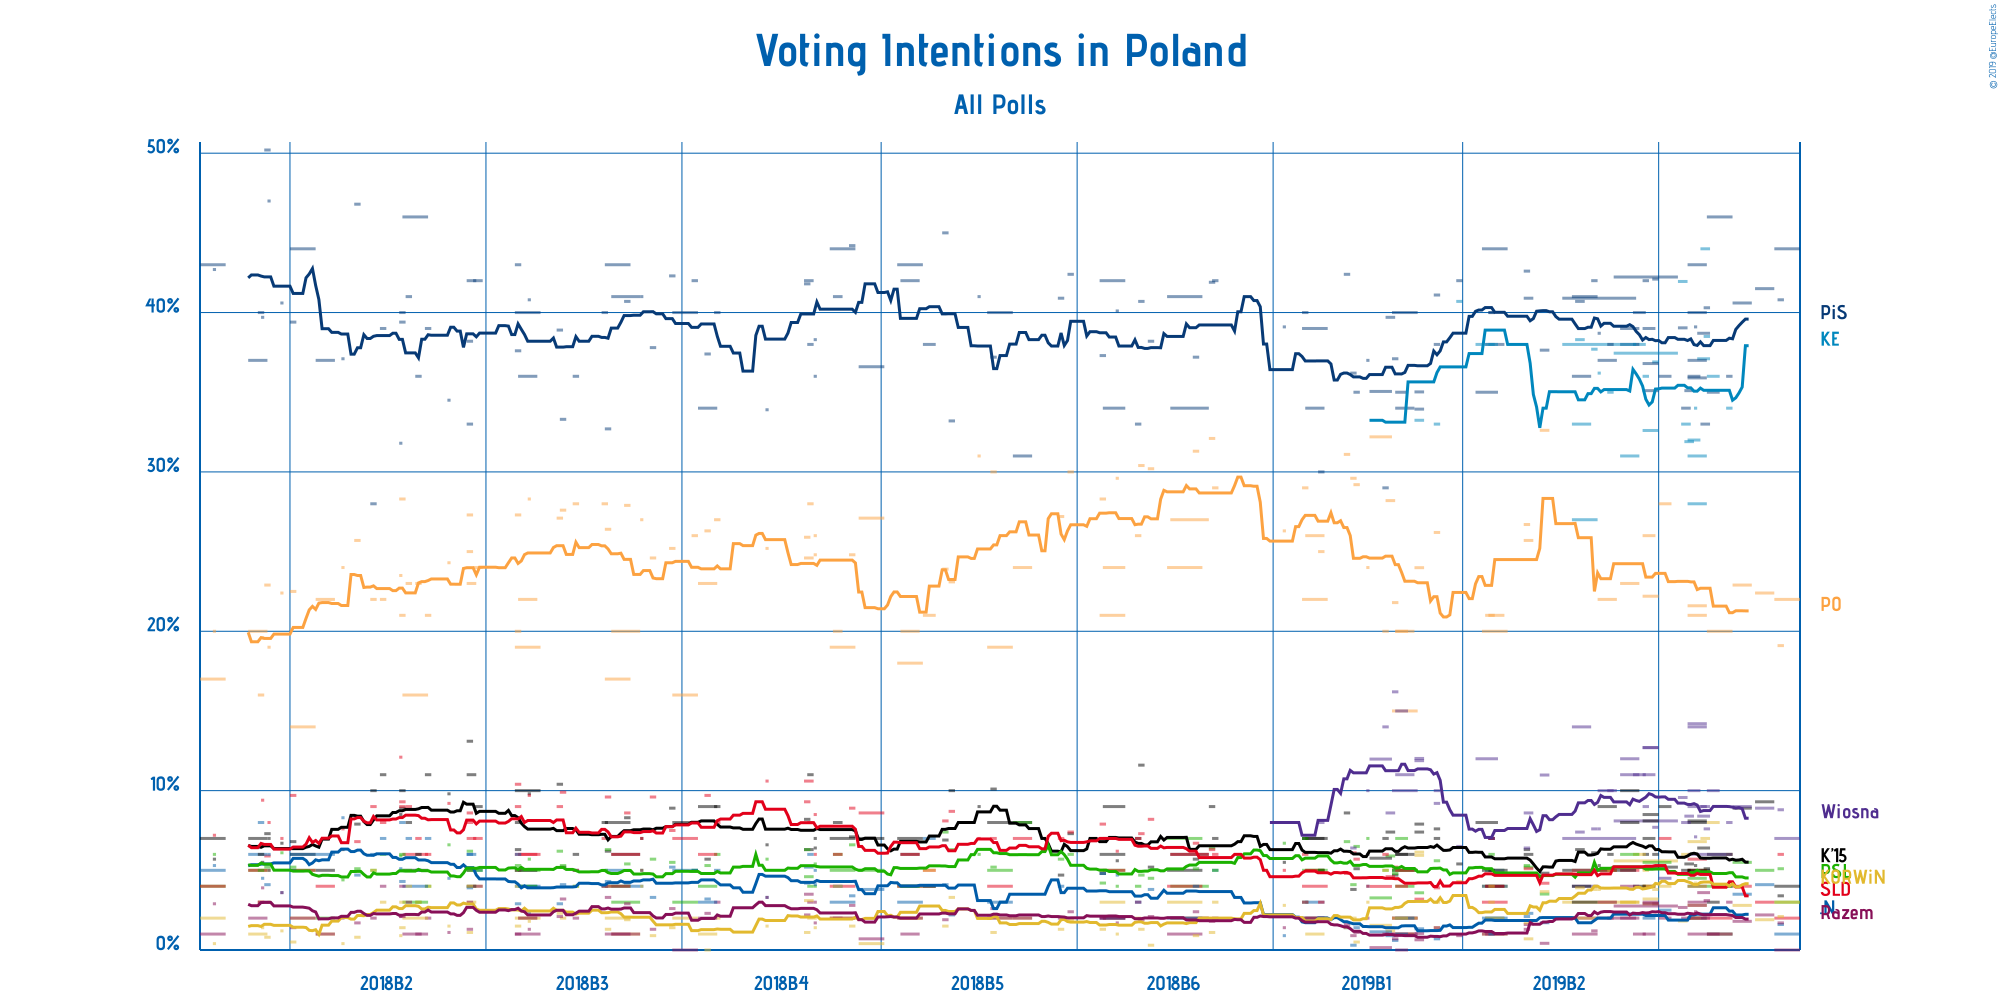

Source data for this figure (header and first rows):
Polling Firm, Commissioners, Fieldwork Start, Fieldwork End, Scope, Sample Size, Sample Size Qualification, Participation, Precision, Prawo i Sprawiedliwość, Platforma Obywatelska, Kukiz’15, .Nowoczesna, Polskie Stronnictwo Ludowe, Sojusz Lewicy Demokratycznej, Wiosna, KORWiN, Partia Razem, Koalicja Europejska, Other
CBOS, , 2019-06-06, 2019-06-13, National, 1115, Provided, Not Available, 1%, 44%, 22%, 4%, 1%, 3%, 2%, 7%, 3%, 0%, Not Available, 3%
IBRiS, Rzeczpospolita, 2019-06-07, 2019-06-08, National, 1100, Provided, Not Available, 0.1%, 40.8%, 19.1%, 3.4%, 1.6%, 5.1%, 6.0%, 8.8%, 2.1%, 1.7%, Not Available, 11.4%
Social Changes, , 2019-05-31, 2019-06-05, National, 1034, Provided, Not Available, 0.1%, 41.5%, 22.4%, 9.3%, 4.1%, 5.0%, 3.0%, 8.9%, 1.9%, 2.2%, Not Available, 1.7%
Social Changes, , 2019-05-24, 2019-05-29, National, 1040, Provided, Not Available, 0.1%, 40.6%, 22.9%, 8.9%, 3.5%, 5.5%, 4.0%, 9.0%, 2.8%, 1.8%, Not Available, 1.0%
IBRiS, , 2019-05-22, 2019-05-23, European, 1002, Provided, Not Available, 0.1%, 36%, Not Available, 4%, Not Available, Not Available, Not Available, 8%, 6%, 3%, 34%, Not Available
CBOS, , 2019-05-16, 2019-05-23, National, 1138, Provided, Not Available, 1%, 46%, 20%, 6%, 1%, 4%, 2%, 6%, 1%, 1%, Not Available, 13%
Polska Press, , 2019-05-13, 2019-05-16, European, 6500, Provided, Not Available, 1%, 38.7%, Not Available, 6.4%, Not Available, Not Available, Not Available, 8.4%, 4.9%, 3.6%, 37.1%, 1%
Kantar Millward Brown, Gazeta Wyborcza, 2019-05-16, 2019-05-19, European, 1006, Provided, Not Available, 1%, 35%, Not Available, 3%, Not Available, Not Available, Not Available, 10%, 8%, 1%, 36%, 3%
Estymator, , 2019-05-15, 2019-05-16, European, 1011, Provided, Not Available, 0.1%, 40.3%, Not Available, 5.1%, Not Available, Not Available, Not Available, 7.6%, 4.9%, 3.1%, 38.5%, 0.6%
Kantar Millward Brown, Gazeta Wyborcza, 2019-05-10, 2019-05-15, European, 967, Provided, Not Available, 1%, 43%, Not Available, 4.9%, Not Available, Not Available, Not Available, 9%, 6.8%, 3%, 28%, 3%
Kantar Millward Brown, Gazeta Wyborcza, 2019-05-10, 2019-05-15, National, 967, Provided, Not Available, 1%, 40%, 21%, 4%, 2%, 5%, 5%, 6%, 2%, 1%, Not Available, 14%
Social Changes, , 2019-05-10, 2019-05-15, European, 1050, Provided, Not Available, 1%, 37%, Not Available, 8%, Not Available, Not Available, Not Available, 14%, 4%, 2%, 31%, Not Available
Social Changes, , 2019-05-10, 2019-05-15, National, 1102, Provided, Not Available, 0.1%, 35.9%, 21.6%, 8.1%, Not Available, 4.5%, 5.7%, 14.2%, 2.8%, 2.8%, Not Available, 4.4%
IBSP, , 2019-05-14, 2019-05-16, European, 1008, Provided, Not Available, 0.01%, 33%, Not Available, 5%, Not Available, Not Available, Not Available, 9%, 7%, 2%, 44%, 0.16%
OPB Ariadna, WP, 2019-05-10, 2019-05-13, European, 1053, Provided, Not Available, 1%, 36%, Not Available, 5%, Not Available, Not Available, Not Available, 10%, 2%, 2%, 32%, 13%
IBRiS, , 2019-05-12, 2019-05-12, European, 1000, Estimated/Assumed, Not Available, 0.1%, 39.1%, Not Available, 5.3%, Not Available, Not Available, Not Available, 7.1%, 4.2%, 2.4%, 34%, 7.8%
CBM Indicator, TVP1, 2019-05-09, 2019-05-11, European, 1000, Provided, Not Available, 0.1%, 35.1%, Not Available, 5.4%, Not Available, Not Available, Not Available, 8.4%, Not Available, Not Available, 31.9%, 19.2%
Kantar Millward Brown, TVN and TVN24, 2019-05-08, 2019-05-10, European, 1001, Provided, Not Available, 1%, 34%, Not Available, 5%, Not Available, Not Available, Not Available, 8%, 6%, 2%, 33%, 12%
IBSP, , 2019-05-07, 2019-05-09, European, 1011, Provided, Not Available, 0.01%, 39.04%, Not Available, 4.79%, Not Available, Not Available, Not Available, 9.57%, 1.82%, 2.67%, 41.95%, 0.16%
ewybory.eu, , 2019-04-17, 2019-05-06, European, 12000, Provided, Not Available, 0.01%, 42.23%, Not Available, 5.2%, Not Available, Not Available, Not Available, 8.1%, 5.59%, 2.76%, 37.45%, 0.69%
Pracownia Analiz Społeczno-Politycznych, Gazeta Bałtycka, 2019-05-01, 2019-05-04, National, 1054, Provided, Not Available, 0.5%, 36.0%, 28.0%, 9.0%, 2.5%, 5.5%, 7.0%, 4.5%, 4.0%, 2.0%, Not Available, 1.5%
Estymator, , 2019-04-29, 2019-04-30, European, 1008, Provided, Not Available, 0.1%, 42.1%, Not Available, 6%, Not Available, Not Available, Not Available, 7.7%, 3.8%, 2.9%, 36.9%, 0.6%
Social Changes, , 2019-04-26, 2019-04-30, European, 1050, Provided, Not Available, 0.1%, 36.8%, Not Available, 8.5%, Not Available, Not Available, Not Available, 12.7%, 2.9%, 2.9%, 32.6%, 3.9%
Social Changes, , 2019-04-26, 2019-04-30, National, 1050, Provided, Not Available, 0.1%, 35.1%, 22.2%, 8.1%, Not Available, 5.5%, 5.1%, 12.7%, 3.2%, 3.0%, Not Available, 5.1%
Instytut Badań Pollster, Super Express, 2019-04-26, 2019-04-29, National, 1031, Provided, Not Available, 1%, 39%, 26%, 7%, 2%, 4%, 4%, 11%, 4%, 1%, Not Available, 2%
IBRiS, Radio ZET, 2019-04-26, 2019-04-27, European, 1100, Provided, Not Available, 0.1%, 42%, Not Available, 6%, Not Available, Not Available, Not Available, 9%, 5%, Not Available, 36%, Not Available
IBSP, , 2019-04-23, 2019-04-26, European, 1006, Provided, Not Available, 1%, 40%, Not Available, 4%, Not Available, Not Available, Not Available, 11%, 6%, 1%, 38%, Not Available
Social Changes, , 2019-04-19, 2019-04-24, European, 1050, Provided, Not Available, 1%, 38%, Not Available, 10%, Not Available, Not Available, Not Available, 12%, 3%, 4%, 31%, Not Available
Social Changes, , 2019-04-19, 2019-04-24, National, 1050, Provided, Not Available, 1%, 39%, 23%, 8%, Not Available, 6%, 5%, 11%, 3%, 2%, Not Available, 4%
CBM Indicator, TVP1, 2019-04-01, 2019-04-23, European, 6500, Provided, Not Available, 0.1%, 40.9%, Not Available, 5%, Not Available, Not Available, Not Available, 7.0%, 3%, 2%, 38%, 3.9%
Social Changes, , 2019-04-12, 2019-04-17, National, 1111, Provided, Not Available, 1%, 37%, 22%, 9%, Not Available, 5%, 5%, 10%, 3%, 3%, Not Available, 6%
Kantar Millward Brown, TVN and TVN24, 2019-04-15, 2019-04-16, European, 1004, Provided, Not Available, 1%, 38%, Not Available, 6%, Not Available, Not Available, Not Available, 10%, 5%, 2%, 35%, 4%
IBRiS, Radio ZET, 2019-04-12, 2019-04-12, European, 1100, Provided, Not Available, 0.1%, 38.7%, Not Available, 5.3%, Not Available, Not Available, Not Available, 7.6%, 3.8%, Not Available, 36.2%, Not Available
Estymator, DoRzeczy.pl, 2019-04-10, 2019-04-11, European, 1016, Provided, Not Available, 0.1%, 42%, Not Available, 6.1%, Not Available, Not Available, Not Available, 7.6%, 3.8%, 1.2%, 37.7%, 1.6%
CBOS, , 2019-04-04, 2019-04-11, European, 1064, Provided, Not Available, 1%, 41%, Not Available, 3%, Not Available, Not Available, Not Available, 4%, 2%, 1%, 27%, 22%
Kantar Millward Brown, Gazeta Wyborcza, 2019-04-04, 2019-04-09, European, 1600, Provided, Not Available, 1%, 36%, Not Available, 4%, Not Available, Not Available, Not Available, 14%, 5%, 5%, 33%, 3%
Polska Press, , 2019-04-05, 2019-04-07, European, 6500, Provided, Not Available, 0.1%, 40.7%, Not Available, 6.3%, Not Available, Not Available, Not Available, 7.4%, 3.9%, Not Available, 38.3%, 3.4%
Instytut Badań Spraw Narodowościowych, Radio ZET, 2019-03-25, 2019-03-27, National, 1006, Provided, Not Available, 0.01%, 37.64%, 32.61%, 4.82%, 1.71%, 3.51%, 4.19%, 10.98%, 3.66%, 0.42%, Not Available, 0.46%
CBM Indicator, TVP1, 2019-03-20, 2019-03-22, National, 1000, Provided, Not Available, 0.1%, 40.9%, 25.7%, 6.0%, 2.3%, 5.2%, 5.1%, 8.6%, 0.7%, 1.6%, Not Available, 3.9%
Estymator, DoRzeczy.pl, 2019-03-20, 2019-03-21, National, 1005, Provided, Not Available, 0.1%, 42.6%, 26.7%, 6.3%, 2.1%, 5.3%, 4.8%, 6.4%, 1.7%, 1.3%, Not Available, 2.8%
CBOS, , 2019-03-07, 2019-03-14, National, 1046, Provided, Not Available, 1%, 44%, 20%, 5%, 2%, 4%, 3%, 4%, 1%, 1%, Not Available, 16%
Kantar Public, , 2019-03-08, 2019-03-13, National, 981, Provided, Not Available, 1%, 38%, 21%, 4%, 2%, 5%, 4%, 5%, 2%, 1%, Not Available, 18%
Kantar Millward Brown, Gazeta Wyborcza, 2019-03-05, 2019-03-11, European, 1500, Provided, Not Available, 1%, 35%, Not Available, 8%, Not Available, Not Available, Not Available, 12%, Not Available, Not Available, 38%, 7%
IBRiS, Rzeczpospolita, 2019-03-09, 2019-03-10, European, 1100, Provided, Not Available, 1%, 40%, Not Available, 5%, Not Available, Not Available, Not Available, 7%, 3%, Not Available, 38%, 5%
IBRiS, Rzeczpospolita, 2019-03-09, 2019-03-10, National, 1100, Provided, Not Available, 1%, 40%, 21%, 7%, 1%, 6%, 7%, 7%, 4%, Not Available, Not Available, 7%
IBRiS, SWG, 2019-02-27, 2019-02-28, European, 1100, Provided, Not Available, 0.1%, 42.0%, Not Available, 5.4%, Not Available, Not Available, Not Available, 6.5%, 4.3%, 0.9%, 40.7%, Not Available
Estymator, DoRzeczy.pl, 2019-02-20, 2019-02-21, European, 1013, Provided, Not Available, 1%, 38%, Not Available, 7%, Not Available, Not Available, Not Available, 10%, 3%, Not Available, 33%, Not Available
Estymator, DoRzeczy.pl, 2019-02-20, 2019-02-21, National, 1013, Provided, Not Available, 0.1%, 41.1%, 26.2%, 7.6%, 0.7%, 5.6%, 3.9%, 9.2%, 1.4%, 1.4%, Not Available, 2.9%
IPSOS, OKO.press, 2019-02-14, 2019-02-16, European, 1004, Provided, Not Available, 0.01%, 33.94%, Not Available, 7.9%, Not Available, Not Available, Not Available, 12.02%, 6.14%, 1.04%, 33.24%, Not Available
IPSOS, OKO.press, 2019-02-14, 2019-02-16, National, 1004, Provided, Not Available, 0.01%, 35.02%, 23.99%, 7.40%, 1.33%, 3.59%, 3.19%, 11.88%, 5.94%, 0.64%, Not Available, 7.02%
CBOS, , 2019-02-07, 2019-02-14, National, 1019, Provided, Not Available, 1%, 40%, 15%, 5%, 2%, 5%, 2%, 10%, 2%, 1%, Not Available, 18%
Kantar Public, , 2019-02-08, 2019-02-13, National, 973, Provided, Not Available, 1%, 34%, 20%, 6%, 2%, 4%, 5%, 11%, 1%, 1%, Not Available, 16%
OPB Ariadna, WP, 2019-02-08, 2019-02-11, National, 1063, Provided, Not Available, 1%, 35%, 20%, 6%, 1%, 7%, 4%, 15%, 2%, 0%, Not Available, 10%
IBRiS, Rzeczpospolita, 2019-02-07, 2019-02-08, National, 1100, Provided, Not Available, 0.1%, 37.1%, 21.8%, 4.7%, 0.6%, 4.8%, 5.2%, 16.2%, Not Available, 0.7%, Not Available, 8.9%
Estymator, DoRzeczy.pl, 2019-02-05, 2019-02-07, National, 1011, Provided, Not Available, 0.1%, 39.7%, 28.2%, 7.4%, 0.9%, 5.9%, 4.6%, 8.6%, 1.2%, 1.0%, Not Available, 2.5%
Instytut Badań Spraw Narodowościowych, Radio ZET, 2019-01-31, 2019-02-06, National, 1000, Provided, Not Available, 0.01%, 35.05%, 32.2%, 5.76%, 1.14%, 3.27%, 3.99%, 11.98%, 1.55%, 0.15%, Not Available, 4.91%
Kantar Millward Brown, , 2019-02-04, 2019-02-05, National, 1004, Provided, Not Available, 1%, 29%, 20%, 7%, Not Available, 5%, 6%, 14%, 5%, 1%, Not Available, 13%
Instytut Badań Pollster, Super Express, 2019-01-30, 2019-01-30, National, 1023, Estimated/Assumed, Not Available, 1%, 37%, 24%, 6%, 4%, 7%, 4%, 10%, 3%, 2%, Not Available, 3%
IBRiS, Rzeczpospolita, 2019-01-26, 2019-01-27, National, 1100, Provided, Not Available, 0.1%, 35.0%, 29.2%, 5.1%, 1.4%, 6.5%, 5.7%, Not Available, 0.5%, 1.1%, Not Available, 15.5%
IBRiS, Onet, 2019-01-25, 2019-01-26, National, 1100, Provided, Not Available, 0.1%, 36.2%, 29.6%, 3.8%, 0.3%, 4.1%, 6.1%, 6.4%, 2.0%, 0.9%, Not Available, 10.6%
... 87 more rows
